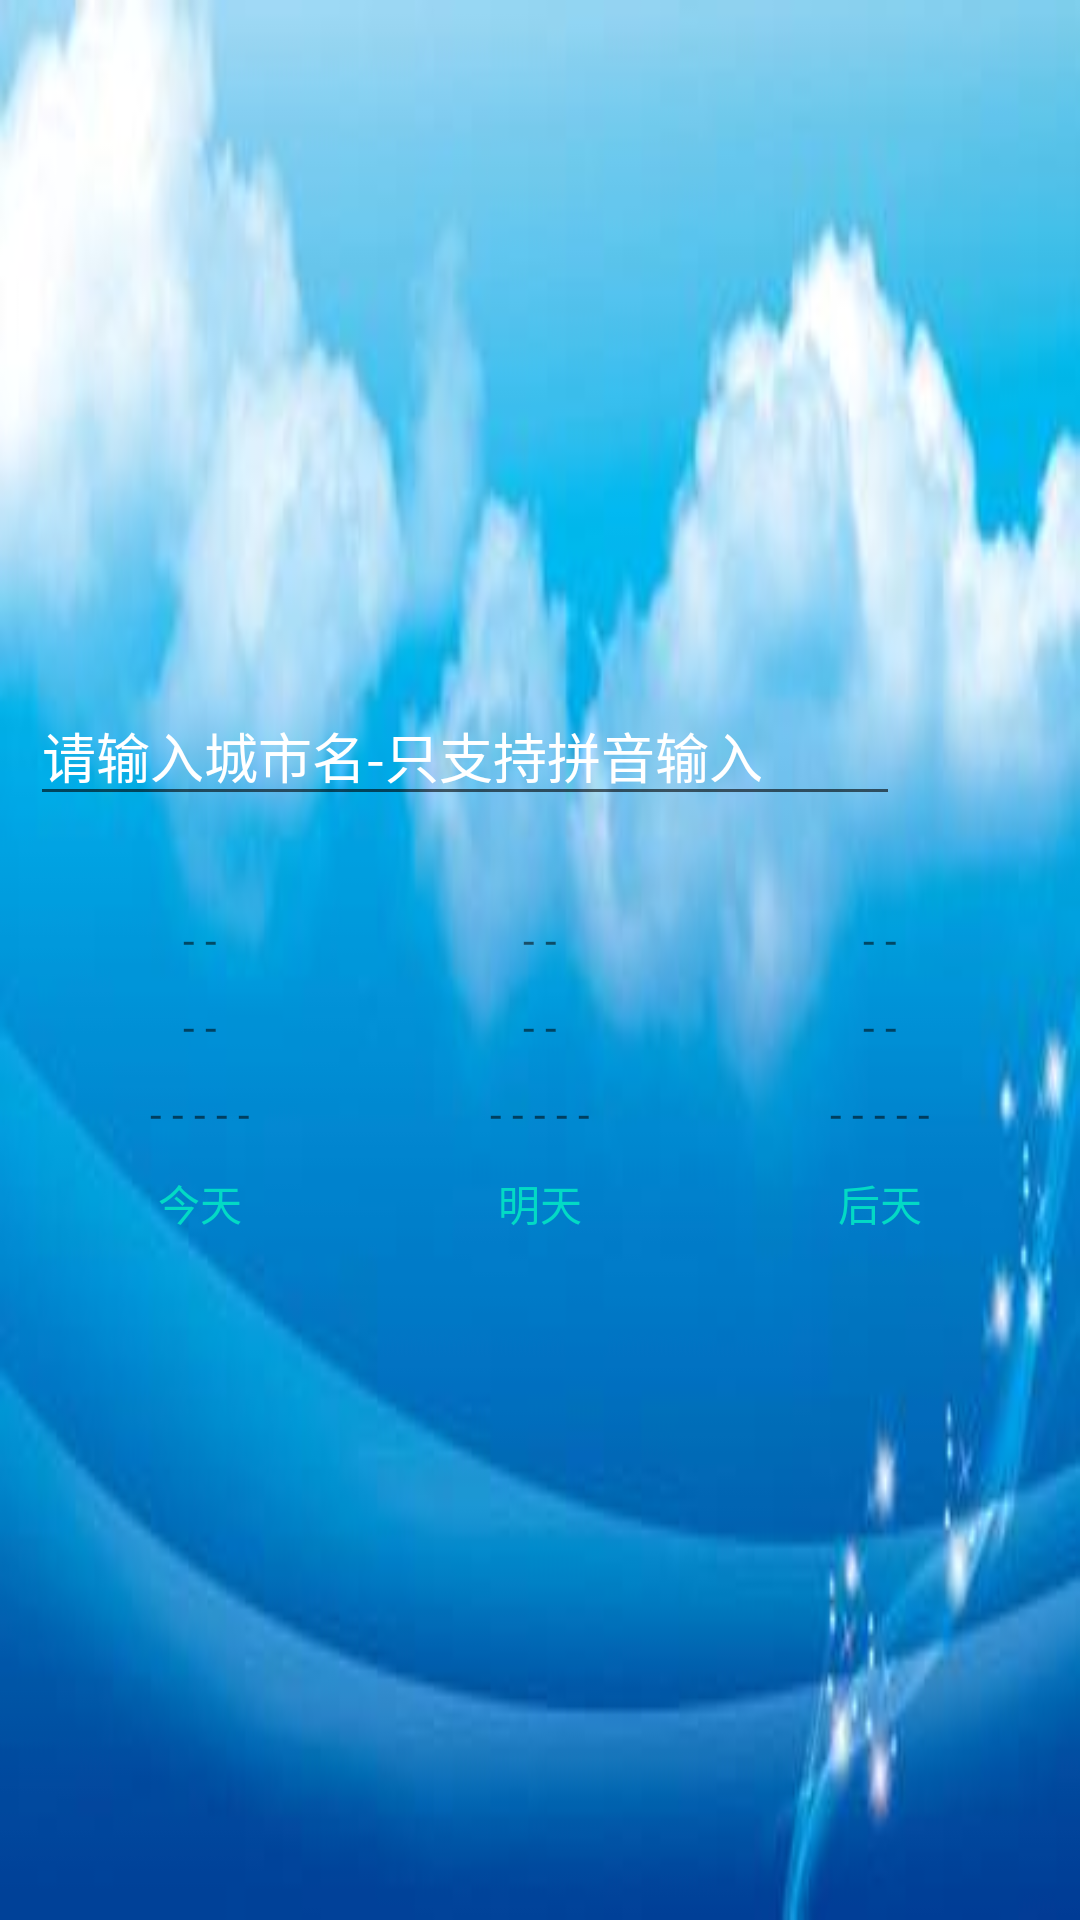

This screen was rendered from an Android layout file. Write that file and the resources it references.
<!-- AndroidManifest.xml: application theme AppTheme -->
<!-- res/layout/activity_weather.xml -->
<?xml version="1.0" encoding="utf-8"?>
<LinearLayout xmlns:android="http://schemas.android.com/apk/res/android"
              android:layout_width="match_parent"
              android:layout_height="match_parent"
              android:background="@drawable/weather"
              android:gravity="center"
              android:orientation="vertical"
              android:padding="10dp">
<LinearLayout
    android:layout_width="match_parent"
    android:layout_height="wrap_content"
    android:orientation="horizontal">

    <EditText
        android:id="@+id/et_city"
        android:layout_width="0dp"
        android:layout_height="wrap_content"
        android:layout_weight="1"
        android:textColorHint="#ffffff"
        android:hint="请输入城市名-只支持拼音输入"/>
    <Button
        android:id="@+id/btn_get"
        android:background="@drawable/ic_action_search"
        android:layout_width="50dp"
        android:layout_height="50dp"
        />
</LinearLayout>

    <LinearLayout
        android:layout_width="match_parent"
        android:layout_height="wrap_content"
        android:layout_marginTop="15dp"
        android:orientation="horizontal">

        <LinearLayout
            android:layout_width="match_parent"
            android:layout_height="wrap_content"
            android:layout_weight="1"
            android:gravity="center"
            android:orientation="vertical">

            <ImageView
                android:id="@+id/today_img"
                android:layout_width="wrap_content"
                android:layout_height="wrap_content"
                android:src="@mipmap/weather"/>

            <TextView
                android:id="@+id/today_date"
                android:layout_width="wrap_content"
                android:layout_height="wrap_content"
                android:layout_marginTop="10dp"
                android:text="- -"/>

            <TextView
                android:id="@+id/today_weather"
                android:layout_width="wrap_content"
                android:layout_height="wrap_content"
                android:layout_marginBottom="10dp"
                android:layout_marginTop="10dp"
                android:text="- -"/>

            <TextView
                android:id="@+id/today_tmp"
                android:layout_width="wrap_content"
                android:layout_height="wrap_content"
                android:text="- - - - -"/>

            <TextView
                android:layout_width="wrap_content"
                android:layout_height="wrap_content"
                android:layout_marginTop="10dp"
                android:text="今天"
                android:textColor="@color/colorAccent"/>


        </LinearLayout>

        <LinearLayout
            android:layout_width="match_parent"
            android:layout_height="wrap_content"
            android:layout_weight="1"
            android:gravity="center"
            android:orientation="vertical">

            <ImageView
                android:id="@+id/tomorrow_img"
                android:layout_width="wrap_content"
                android:layout_height="wrap_content"
                android:src="@mipmap/weather"/>

            <TextView
                android:id="@+id/tomorrow_date"
                android:layout_width="wrap_content"
                android:layout_height="wrap_content"
                android:layout_marginTop="10dp"
                android:text="- -"/>

            <TextView
                android:id="@+id/tomorrow_weather"
                android:layout_width="wrap_content"
                android:layout_height="wrap_content"
                android:layout_marginBottom="10dp"
                android:layout_marginTop="10dp"
                android:text="- -"/>

            <TextView
                android:id="@+id/tomorrow_tmp"
                android:layout_width="wrap_content"
                android:layout_height="wrap_content"
                android:text="- - - - -"/>

            <TextView
                android:layout_width="wrap_content"
                android:layout_height="wrap_content"
                android:layout_marginTop="10dp"
                android:text="明天"
                android:textColor="@color/colorAccent"/>


        </LinearLayout>


        <LinearLayout
            android:layout_width="match_parent"
            android:layout_height="wrap_content"
            android:layout_weight="1"
            android:gravity="center"
            android:orientation="vertical">

            <ImageView
                android:id="@+id/arter_img"
                android:layout_width="wrap_content"
                android:layout_height="wrap_content"
                android:src="@mipmap/weather"/>

            <TextView
                android:id="@+id/after_date"
                android:layout_width="wrap_content"
                android:layout_height="wrap_content"
                android:layout_marginTop="10dp"
                android:text="- -"/>

            <TextView
                android:id="@+id/after_weather"
                android:layout_width="wrap_content"
                android:layout_height="wrap_content"
                android:layout_marginBottom="10dp"
                android:layout_marginTop="10dp"
                android:text="- -"/>

            <TextView
                android:id="@+id/after_tmp"
                android:layout_width="wrap_content"
                android:layout_height="wrap_content"
                android:text="- - - - -"/>

            <TextView
                android:layout_width="wrap_content"
                android:layout_height="wrap_content"
                android:layout_marginTop="10dp"
                android:text="后天"
                android:textColor="@color/colorAccent"/>

        </LinearLayout>


    </LinearLayout>

</LinearLayout>
<!-- resources referenced by this layout -->
<resources>
  <!-- drawable weather: jpg bitmap (drawable, 9300 bytes) -->
  <!-- mipmap weather: jpg bitmap (drawable, 9300 bytes) -->
  <style name="AppTheme" parent="Theme.AppCompat.Light.NoActionBar">
          
          <item name="colorPrimary">@color/colorPrimary</item>
          <item name="colorPrimaryDark">@color/colorPrimaryDark</item>
          <item name="colorAccent">@color/colorAccent</item>
      </style>
  <!-- not gathered from this repository: default colours our renderer supplied (Android Studio template values) -->
  <color name="colorPrimary">#FF6200EE</color>
  <color name="colorPrimaryDark">#FF3700B3</color>
  <color name="colorAccent">#FF03DAC5</color>
</resources>
